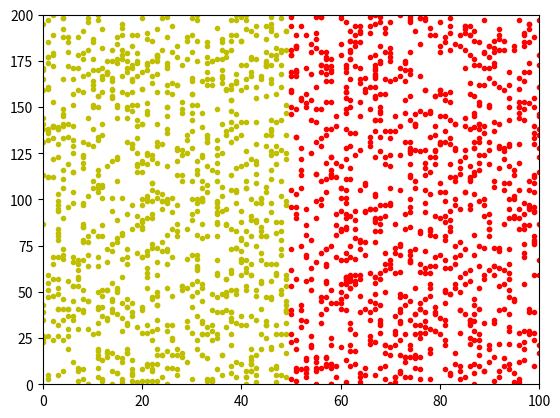
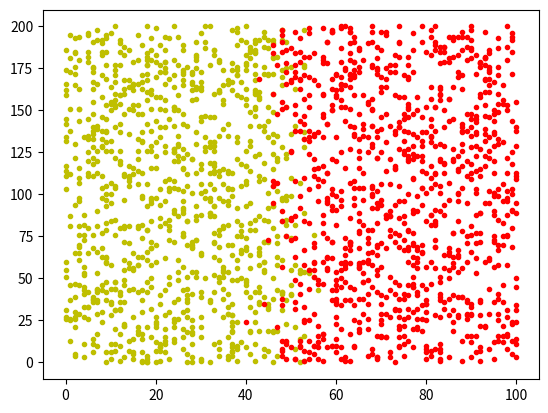
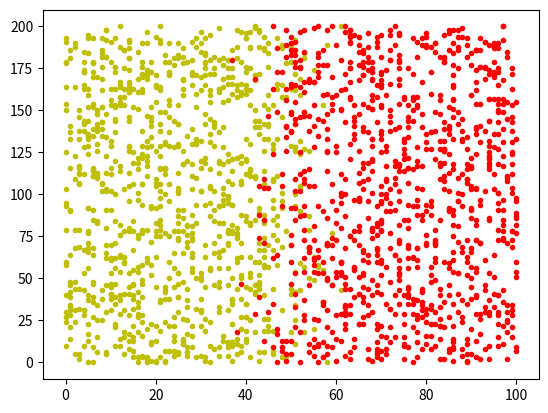
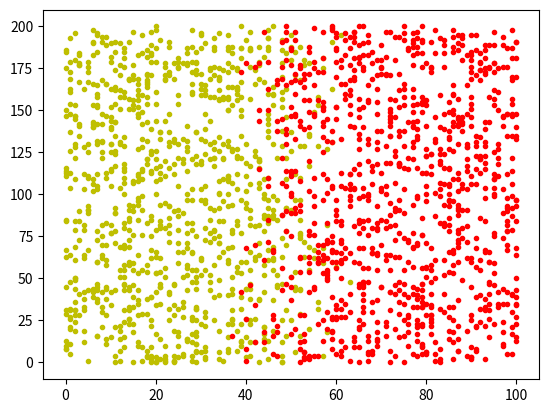
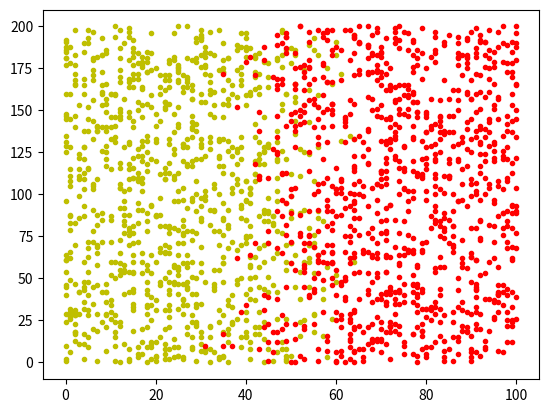
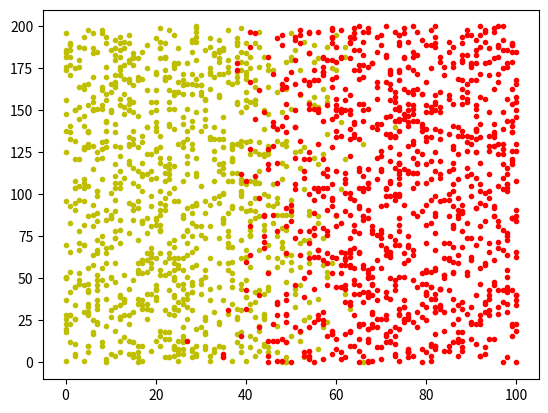
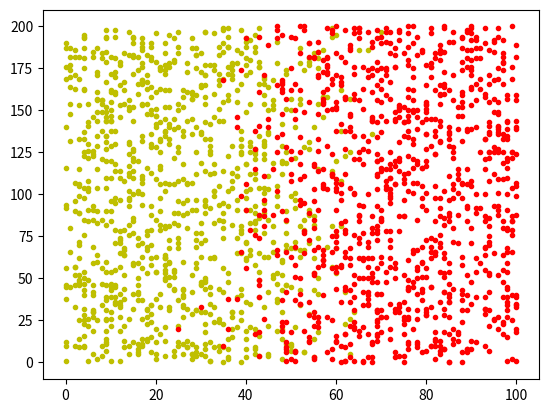
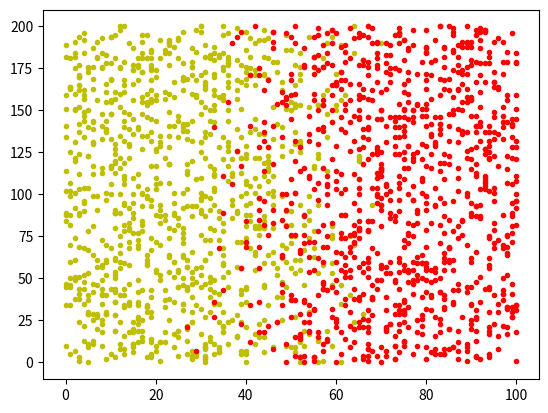
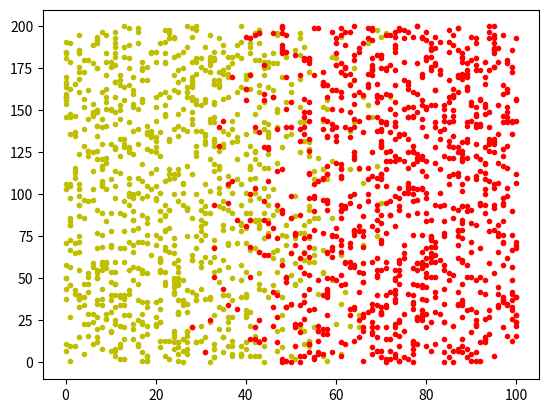
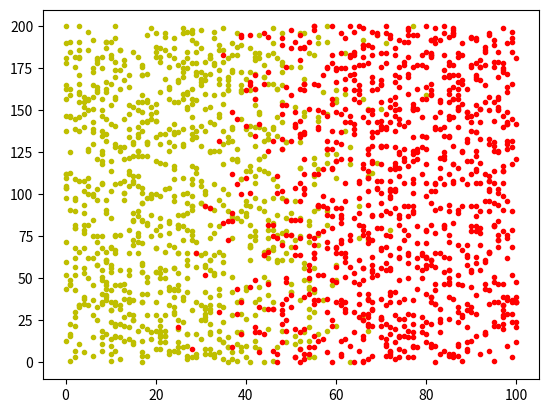

These figures' Python source, in order:
import numpy as np
import random as rnd
import matplotlib.pyplot as plt
import time

CANTIDAD_DE_MOVIMIENTOS = 300 #cantidad de pasos de cada particula
CANTIDAD_DE_PARTICULAS = 1000 #cantidad de particulas de cada color
ALTO_DE_LA_CAJA = 200
ANCHO_DE_LA_CAJA = 100

def ej9():
  start = time.time()
  matriz_particulas_amarillas=crear_matriz(0, 49) #genera todas las posiciones de todas las particulas a la izq (azules)
  matriz_particulas_rojas=crear_matriz(50, 100) #genera todas las posiciones de todas las particulas a la der (rojas)
  
  # d1_izq=calcular_densidad(matriz_particulas_amarillas, 0, 49)
  # d1_der=calcular_densidad(matriz_particulas_amarillas, 50, 100)
  # d2_izq=calcular_densidad(matriz_particulas_rojas, 0, 49)
  # d2_der=calcular_densidad(matriz_particulas_rojas, 50, 100)

  # end = time.time()
  # print("time {}".format(end - start))
  # tiempo=np.arange(CANTIDAD_DE_MOVIMIENTOS)

  # plt.subplot(221).set_title("Amarillas izquierda")
  # plt.plot(tiempo,d1_izq/CANTIDAD_DE_PARTICULAS, '.') #cantidad de azules a la izq
  # plt.subplot(222).set_title("Amarillas derecha")
  # plt.plot(tiempo,d1_der/CANTIDAD_DE_PARTICULAS, '.') #cantidad de azules a la der
  # plt.subplot(223).set_title("Rojas izquierda")
  # plt.plot(tiempo,d2_izq/CANTIDAD_DE_PARTICULAS, '.') #cantidad de rojos a la izq
  # plt.subplot(224).set_title("Rojas derecha")
  # plt.plot(tiempo,d2_der/CANTIDAD_DE_PARTICULAS, '.') #cantidad de rojos a la der
  # plt.show()

  plt.axis([0, 100, 0, 200])
  for a in range (0, CANTIDAD_DE_MOVIMIENTOS-1,33): #loop de instantes de tiempo
    for b in range (0,2*CANTIDAD_DE_PARTICULAS-2, 2):
      plt.plot(matriz_particulas_amarillas
  [a][b], matriz_particulas_amarillas
  [a][b+1], 'y.') #plotea todos los puntos azules
    for c in range (0,2*CANTIDAD_DE_PARTICULAS-2, 2):
      plt.plot(matriz_particulas_rojas[a][c], matriz_particulas_rojas[a][c+1], 'r.') #plotea todos los puntos rojos
    plt.draw()
    plt.pause(0.001)
    plt.clf()

def calcular_densidad(A, limite_x_inferior, limite_x_superior):

  contador=np.zeros(CANTIDAD_DE_MOVIMIENTOS)
  for a in range (0, CANTIDAD_DE_MOVIMIENTOS): #loop de instantes de tiempo
      for b in range (0,(2*CANTIDAD_DE_PARTICULAS-1), 2):
        if (A[a][b]>=limite_x_inferior and A[a][b]<=limite_x_superior):
          contador[a]=contador[a]+1
  
  return contador

def particula_puede_moverse_a_la_izquierda(A,i,z):
  #Si esta en la parte superior de la caja   
  if A[i-1][z+1] >= ALTO_DE_LA_CAJA / 2 :
    return A[i-1][z]-1 > ANCHO_DE_LA_CAJA / 2
  return True

def particular_puede_mover_a_la_derecha(A,i,z):
  if A[i-1][z+1] >= ALTO_DE_LA_CAJA / 2 :
    return A[i-1][z]+1 < ANCHO_DE_LA_CAJA / 2
  return True


def crear_matriz(limite_x_inferior, limite_x_superior): #N cantidad de particulas
  A=np.zeros((CANTIDAD_DE_MOVIMIENTOS, 2*CANTIDAD_DE_PARTICULAS))

  for z in range (0,2*CANTIDAD_DE_PARTICULAS-1, 2): #z numero de columna, este for asigna el valor inicial de cada particula y los siguientes 
    #Posicion inicial en X
    A[0][z]=rnd.randint(limite_x_inferior, limite_x_superior) #elige al azar la posicion incial 
    #Posicion inicial en Y 
    A[0][z+1]=rnd.randint(0, ALTO_DE_LA_CAJA)
    r=np.random.random(CANTIDAD_DE_MOVIMIENTOS)
    
    for i in range (1,CANTIDAD_DE_MOVIMIENTOS): #simula todos los movimientos de una particula desde el segundo instante de tiempo
        if (r[i]<=0.25 and A[i-1][z+1] < ALTO_DE_LA_CAJA):
          A[i][z+1]=A[i-1][z+1]+1 #que se mueva hacia arriba
          A[i][z]=A[i-1][z] 
        elif (r[i]>0.25 and r[i]<=0.5 and A[i-1][z+1] > 0):
          A[i][z+1]=A[i-1][z+1]-1 #que se mueva hacia abajo
          A[i][z]=A[i-1][z]
        #Para correr el B es necesario agregar la llamada a la funcion particula_puede_moverse_a_la_izquierda         
        elif (r[i]>0.5 and r[i]<=0.75 and A[i-1][z] > 0):
          A[i][z]=A[i-1][z]-1 #que se mueva hacia la izquierda
          A[i][z+1]=A[i-1][z+1]
        #Para correr el B es necesario agregar la llamada a la funcion particula_puede_moverse_a_la_derecha        
        elif (r[i]>0.75 and A[i-1][z] < ANCHO_DE_LA_CAJA):
          A[i][z]=A[i-1][z]+1 #que se mueva hacia la derecha
          A[i][z+1]=A[i-1][z+1]
        else:
          A[i][z]=A[i-1][z]
          A[i][z+1]=A[i-1][z+1]
  return A

ej9()
